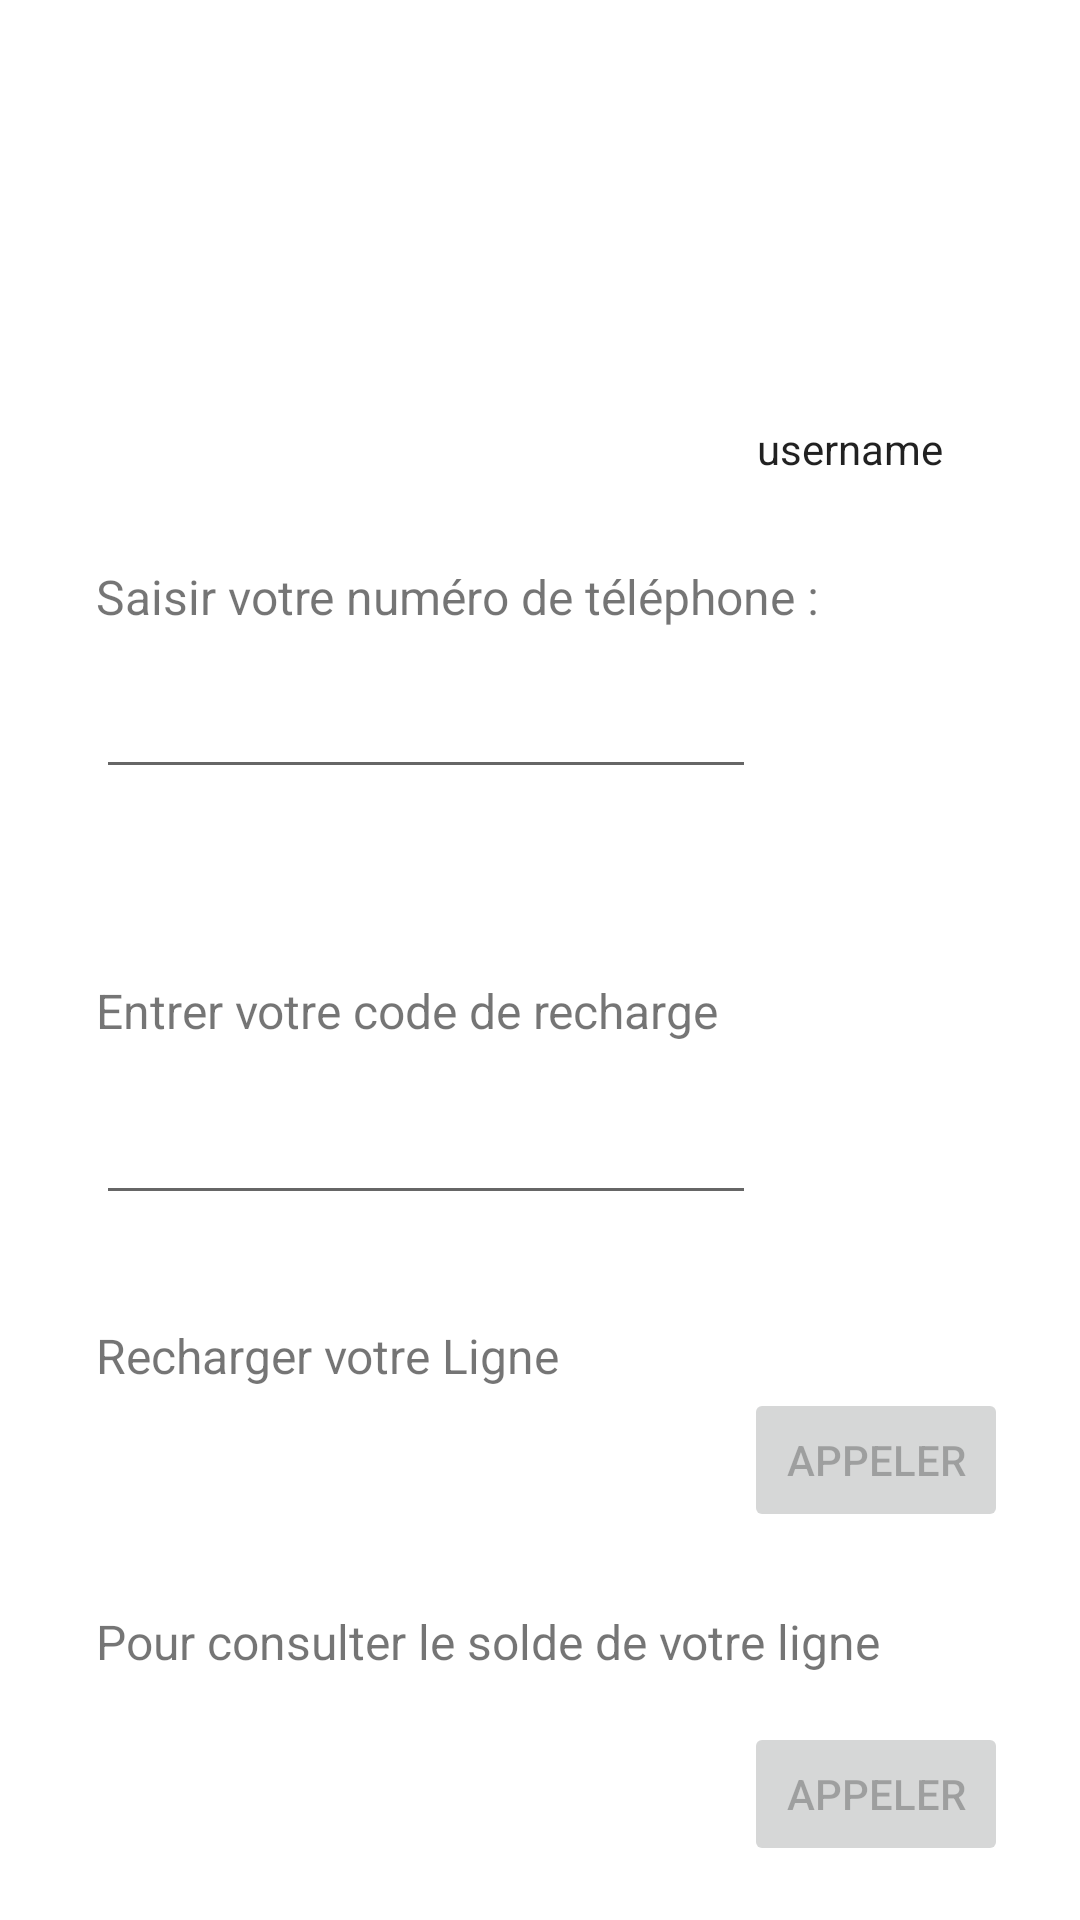

Layout XML and referenced resources for this Android screen:
<!-- AndroidManifest.xml: application theme Theme.MobileOperatorManager -->
<!-- res/layout/activity_user_profile.xml -->
<?xml version="1.0" encoding="utf-8"?>
<androidx.constraintlayout.widget.ConstraintLayout xmlns:android="http://schemas.android.com/apk/res/android"
    xmlns:app="http://schemas.android.com/apk/res-auto"
    xmlns:tools="http://schemas.android.com/tools"
    android:layout_width="match_parent"
    android:layout_height="match_parent"
    tools:context=".UserProfile">

    <ImageView
        android:id="@+id/imageView"
        android:layout_width="100dp"
        android:layout_height="100dp"
        android:layout_marginStart="300dp"
        android:layout_marginTop="32dp"
        android:layout_marginBottom="8dp"
        android:src="@drawable/user11"
        app:layout_constraintBottom_toTopOf="@+id/UP_username"
        app:layout_constraintEnd_toEndOf="parent"
        app:layout_constraintHorizontal_bias="0.0"
        app:layout_constraintStart_toStartOf="parent"
        app:layout_constraintTop_toTopOf="parent"
        tools:srcCompat="@color/white" />

    <TextView
        android:id="@+id/UP_username"
        android:layout_width="wrap_content"
        android:layout_height="wrap_content"
        android:layout_marginTop="8dp"
        android:text="username"
        android:textAppearance="@style/TextAppearance.AppCompat.Body1"
        app:layout_constraintEnd_toEndOf="parent"
        app:layout_constraintHorizontal_bias="0.847"
        app:layout_constraintStart_toStartOf="parent"
        app:layout_constraintTop_toBottomOf="@+id/imageView" />

    <TextView
        android:id="@+id/UP_label1"
        android:layout_width="wrap_content"
        android:layout_height="wrap_content"
        android:layout_marginStart="32dp"
        android:layout_marginTop="188dp"
        android:layout_marginEnd="32dp"
        android:text="Saisir votre numéro de téléphone :"
        android:textSize="16dp"
        app:layout_constraintEnd_toEndOf="parent"
        app:layout_constraintHorizontal_bias="0.0"
        app:layout_constraintStart_toStartOf="parent"
        app:layout_constraintTop_toTopOf="parent" />

    <TextView
        android:id="@+id/UP_label2"
        android:layout_width="wrap_content"
        android:layout_height="wrap_content"
        android:layout_marginStart="32dp"
        android:layout_marginTop="36dp"
        android:layout_marginEnd="32dp"
        android:text="Entrer votre code de recharge "
        android:textSize="16dp"
        app:layout_constraintEnd_toEndOf="parent"
        app:layout_constraintHorizontal_bias="0.0"
        app:layout_constraintStart_toStartOf="parent"
        app:layout_constraintTop_toBottomOf="@+id/OperatorType" />

    <TextView
        android:id="@+id/UP_label4"
        android:layout_width="wrap_content"
        android:layout_height="wrap_content"
        android:layout_marginStart="32dp"
        android:layout_marginTop="36dp"
        android:layout_marginEnd="32dp"
        android:text="Recharger votre Ligne"
        android:textSize="16dp"
        app:layout_constraintEnd_toEndOf="parent"
        app:layout_constraintHorizontal_bias="0.0"
        app:layout_constraintStart_toStartOf="parent"
        app:layout_constraintTop_toBottomOf="@+id/RechargeCode" />

    <TextView
        android:id="@+id/UP_label6"
        android:layout_width="wrap_content"
        android:layout_height="wrap_content"
        android:layout_marginStart="32dp"
        android:layout_marginTop="36dp"
        android:layout_marginEnd="32dp"
        android:text="Pour consulter le solde de votre ligne"
        android:textSize="16dp"
        app:layout_constraintEnd_toEndOf="parent"
        app:layout_constraintHorizontal_bias="0.0"
        app:layout_constraintStart_toStartOf="parent"
        app:layout_constraintTop_toBottomOf="@+id/RechargeCommand" />

    <TextView
        android:id="@+id/RechargeCommand"
        android:layout_width="wrap_content"
        android:layout_height="wrap_content"
        android:layout_marginStart="32dp"
        android:layout_marginTop="16dp"
        android:layout_marginEnd="32dp"
        android:textSize="16dp"
        app:layout_constraintEnd_toEndOf="parent"
        app:layout_constraintHorizontal_bias="0.0"
        app:layout_constraintStart_toStartOf="parent"
        app:layout_constraintTop_toBottomOf="@+id/UP_label4" />

    <TextView
        android:id="@+id/BalanceCommand"
        android:layout_width="wrap_content"
        android:layout_height="wrap_content"
        android:layout_marginStart="32dp"
        android:layout_marginTop="28dp"
        android:layout_marginEnd="32dp"
        android:textSize="16dp"
        app:layout_constraintEnd_toEndOf="parent"
        app:layout_constraintHorizontal_bias="0.0"
        app:layout_constraintStart_toStartOf="parent"
        app:layout_constraintTop_toBottomOf="@+id/UP_label6" />

    <TextView
        android:id="@+id/UP_CodeLenght"
        android:layout_width="wrap_content"
        android:layout_height="wrap_content"
        android:layout_marginStart="16dp"
        android:layout_marginTop="36dp"
        android:layout_marginEnd="32dp"
        android:textSize="16dp"
        app:layout_constraintEnd_toEndOf="parent"
        app:layout_constraintHorizontal_bias="0.0"
        app:layout_constraintStart_toEndOf="@+id/UP_label2"
        app:layout_constraintTop_toBottomOf="@+id/OperatorType" />

    <EditText
        android:id="@+id/PhoneNbr"
        android:layout_width="220dp"
        android:layout_height="wrap_content"
        android:layout_marginStart="32dp"
        android:layout_marginTop="12dp"
        android:layout_marginEnd="32dp"
        android:ems="10"
        android:maxLength="8"
        android:inputType="number"
        app:layout_constraintEnd_toEndOf="parent"
        app:layout_constraintHorizontal_bias="0.0"
        app:layout_constraintStart_toStartOf="parent"
        app:layout_constraintTop_toBottomOf="@+id/UP_label1" />

    <EditText
        android:id="@+id/RechargeCode"
        android:layout_width="220dp"
        android:layout_height="wrap_content"
        android:layout_marginStart="32dp"
        android:layout_marginTop="16dp"
        android:layout_marginEnd="32dp"
        android:ems="10"
        android:inputType="number"
        app:layout_constraintEnd_toEndOf="parent"
        app:layout_constraintHorizontal_bias="0.0"
        app:layout_constraintStart_toStartOf="parent"
        app:layout_constraintTop_toBottomOf="@+id/UP_label2" />

    <TextView
        android:id="@+id/OperatorType"
        android:layout_width="wrap_content"
        android:layout_height="wrap_content"
        android:layout_marginStart="32dp"
        android:layout_marginTop="8dp"
        app:layout_constraintEnd_toEndOf="parent"
        app:layout_constraintHorizontal_bias="0.0"
        app:layout_constraintStart_toStartOf="parent"
        app:layout_constraintTop_toBottomOf="@+id/PhoneNbr" />

    <Button
        android:id="@+id/Call_1"
        android:layout_width="wrap_content"
        android:layout_height="wrap_content"
        android:enabled="false"
        android:text="Appeler"
        app:layout_constraintEnd_toEndOf="parent"
        app:layout_constraintHorizontal_bias="0.912"
        app:layout_constraintStart_toStartOf="parent"
        app:layout_constraintTop_toBottomOf="@+id/UP_label4" />

    <Button
        android:id="@+id/Call_2"
        android:layout_width="wrap_content"
        android:layout_height="wrap_content"
        android:layout_marginTop="16dp"
        android:enabled="false"
        android:text="Appeler"
        app:layout_constraintEnd_toEndOf="parent"
        app:layout_constraintHorizontal_bias="0.912"
        app:layout_constraintStart_toStartOf="parent"
        app:layout_constraintTop_toBottomOf="@+id/UP_label6" />

</androidx.constraintlayout.widget.ConstraintLayout>
<!-- resources referenced by this layout -->
<resources>
  <style name="Theme.MobileOperatorManager" parent="Theme.MaterialComponents.DayNight.DarkActionBar">
          
          <item name="colorPrimary">@color/purple_500</item>
          <item name="colorPrimaryVariant">@color/purple_700</item>
          <item name="colorOnPrimary">@color/white</item>
          
          <item name="colorSecondary">@color/teal_200</item>
          <item name="colorSecondaryVariant">@color/teal_700</item>
          <item name="colorOnSecondary">@color/black</item>
          
          <item name="android:statusBarColor" tools:targetApi="l">?attr/colorPrimaryVariant</item>
          
      </style>
  <!-- not gathered from this repository: default colours our renderer supplied (Android Studio template values) -->
  <color name="purple_500">#FF6200EE</color>
  <color name="purple_700">#FF3700B3</color>
  <color name="teal_200">#FF03DAC5</color>
  <color name="teal_700">#FF018786</color>
  <color name="black">#FF000000</color>
  <color name="white">#FFFFFFFF</color>
</resources>
